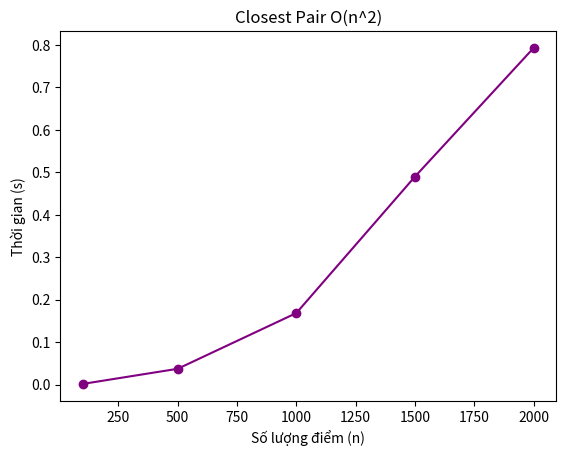

This chart was generated by the following Python code:
import time
import random
import math
import matplotlib.pyplot as plt

# --- Thuật toán Closest Pair ---
def dist(p1, p2):
    return math.sqrt((p1[0] - p2[0])**2 + (p1[1] - p2[1])**2)

def brute_force_closest_pair(points):
    n = len(points)
    min_val = float('inf')
    for i in range(n - 1):
        for j in range(i + 1, n):
            d = dist(points[i], points[j])
            if d < min_val:
                min_val = d
    return min_val

# --- Chạy thực nghiệm ---
def run_closest_pair():
    input_sizes = [100, 500, 1000, 1500, 2000] # n^2 chạy khá chậm nên đừng để n quá lớn
    times = []

    print(f"{'Số điểm (n)':<15} | {'Time (s)':<15}")
    print("-" * 30)

    for n in input_sizes:
        # Sinh n điểm ngẫu nhiên tọa độ (x, y)
        points = [(random.randint(0, 10000), random.randint(0, 10000)) for _ in range(n)]

        start = time.time()
        brute_force_closest_pair(points)
        end = time.time()

        times.append(end - start)
        print(f"{n:<15} | {end - start:.6f}")

    plt.plot(input_sizes, times, marker='o', color='purple')
    plt.title('Closest Pair O(n^2)')
    plt.xlabel('Số lượng điểm (n)')
    plt.ylabel('Thời gian (s)')
    plt.show()

if __name__ == "__main__":
    run_closest_pair()
